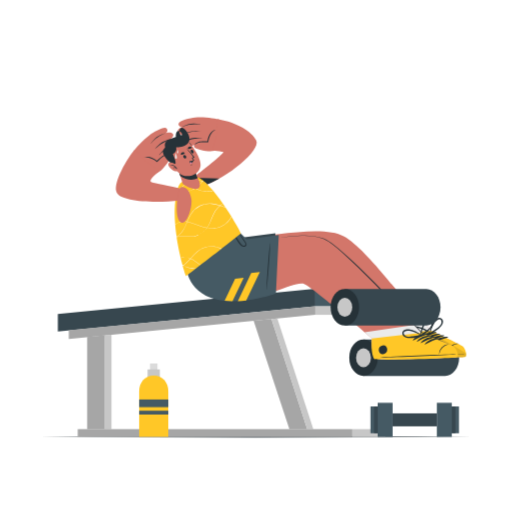
t = 0.00 s
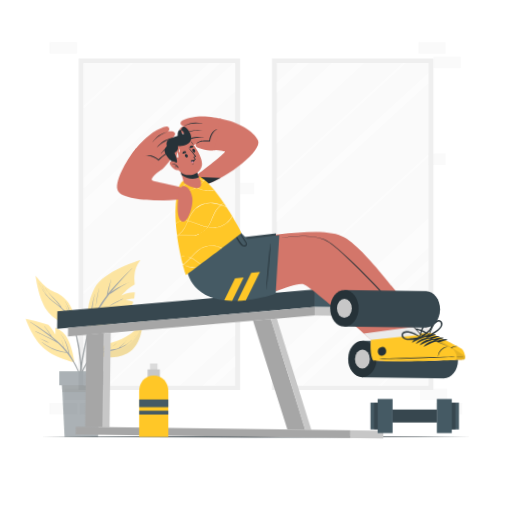
t = 0.28 s
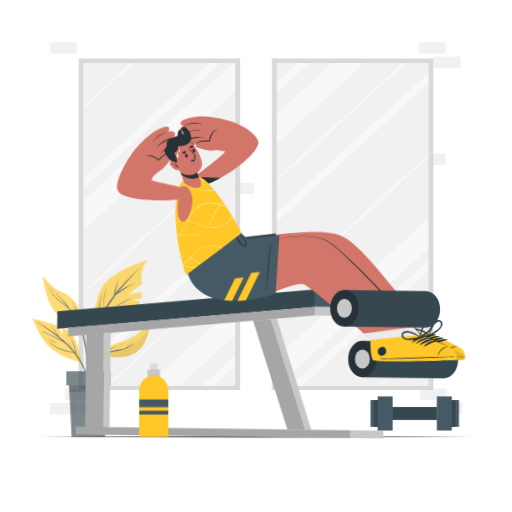
t = 0.47 s
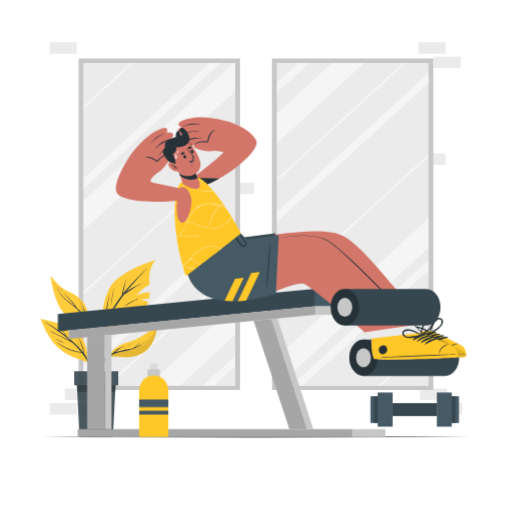
t = 0.75 s
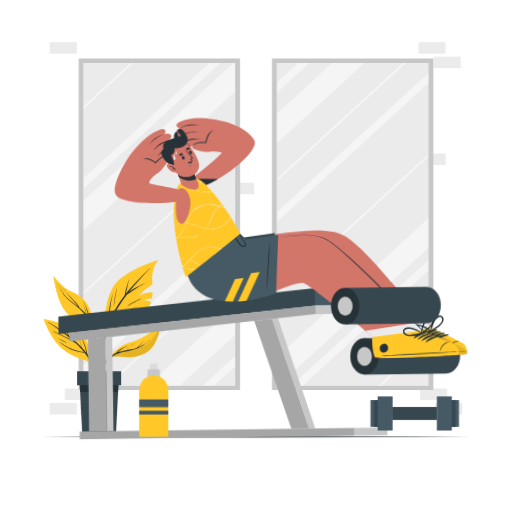
t = 1.03 s
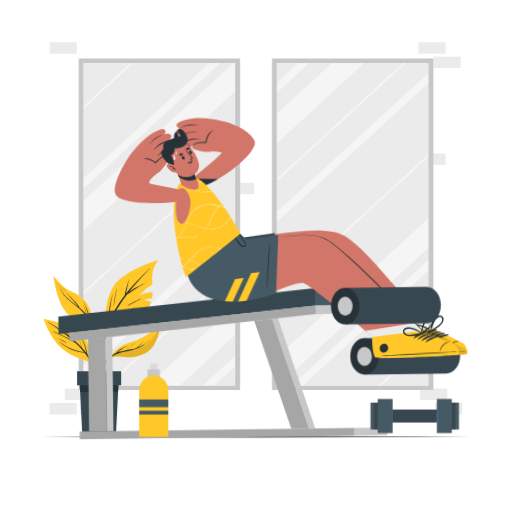
t = 1.22 s

The animated SVG that drew these frames (rendered in a browser with its animation timeline set to each time). Animation: 4 CSS @keyframes rules; one cycle of 1.50 s, repeats indefinitely.

<svg class="animated" id="freepik_stories-workout" xmlns="http://www.w3.org/2000/svg" viewBox="0 0 500 500" version="1.1" xmlns:xlink="http://www.w3.org/1999/xlink" xmlns:svgjs="http://svgjs.com/svgjs"><style>svg#freepik_stories-workout:not(.animated) .animable {opacity: 0;}svg#freepik_stories-workout.animated #freepik--background-complete--inject-127 {animation: 1s 1 forwards cubic-bezier(.36,-0.01,.5,1.38) fadeIn;animation-delay: 0s;}svg#freepik_stories-workout.animated #freepik--Plant--inject-127 {animation: 1s 1 forwards ease-out slideLeft;animation-delay: 0s;}svg#freepik_stories-workout.animated #freepik--Character--inject-127 {animation: 1.5s Infinite  linear wind;animation-delay: 0s;}svg#freepik_stories-workout.animated #freepik--Dumbell--inject-127 {animation: 1.5s Infinite  linear floating;animation-delay: 0s;}            @keyframes fadeIn {                0% {                    opacity: 0;                }                100% {                    opacity: 1;                }            }                    @keyframes slideLeft {                0% {                    opacity: 0;                    transform: translateX(-30px);                }                100% {                    opacity: 1;                    transform: translateX(0);                }            }                    @keyframes wind {                0% {                    transform: rotate( 0deg );                }                25% {                    transform: rotate( 1deg );                }                75% {                    transform: rotate( -1deg );                }            }                    @keyframes floating {                0% {                    opacity: 1;                    transform: translateY(0px);                }                50% {                    transform: translateY(-10px);                }                100% {                    opacity: 1;                    transform: translateY(0px);                }            }        </style><g id="freepik--background-complete--inject-127" class="animable" style="transform-origin: 250px 222.975px;"><rect x="410.2" y="379.46" width="26.48" height="11.19" style="fill: rgb(235, 235, 235); transform-origin: 423.44px 385.055px;" id="el4bv2w4kdlwi" class="animable"></rect><rect x="424.98" y="393.57" width="26.48" height="11.19" style="fill: rgb(235, 235, 235); transform-origin: 438.22px 399.165px;" id="elctriznwkp5d" class="animable"></rect><rect x="63.32" y="379.46" width="26.48" height="11.19" style="fill: rgb(235, 235, 235); transform-origin: 76.56px 385.055px;" id="el7j639hjlzaf" class="animable"></rect><rect x="48.54" y="393.57" width="26.48" height="11.19" style="fill: rgb(235, 235, 235); transform-origin: 61.78px 399.165px;" id="eldh4tkm6gx9" class="animable"></rect><rect x="78.09" y="393.57" width="26.48" height="11.19" style="fill: rgb(235, 235, 235); transform-origin: 91.33px 399.165px;" id="elpaavl1hmgn" class="animable"></rect><rect x="221.76" y="178.43" width="26.48" height="11.19" style="fill: rgb(235, 235, 235); transform-origin: 235px 184.025px;" id="el2lk9d1enk68" class="animable"></rect><rect x="408.67" y="149.87" width="26.48" height="11.19" style="fill: rgb(235, 235, 235); transform-origin: 421.91px 155.465px;" id="elf5xyz9hagcn" class="animable"></rect><rect x="408.67" y="41.19" width="26.48" height="11.19" style="fill: rgb(235, 235, 235); transform-origin: 421.91px 46.785px;" id="elo7ca8bl4okn" class="animable"></rect><rect x="423.44" y="55.3" width="26.48" height="11.19" style="fill: rgb(235, 235, 235); transform-origin: 436.68px 60.895px;" id="elddrrc5y5sne" class="animable"></rect><rect x="48.54" y="41.2" width="26.48" height="11.19" style="fill: rgb(235, 235, 235); transform-origin: 61.78px 46.795px;" id="el85ri5rummsy" class="animable"></rect><path d="M76.8,57.09V380.86H234.44V57.09ZM229.54,376.37H81.7V61.58H229.54Z" style="fill: rgb(199, 199, 199); transform-origin: 155.62px 218.975px;" id="elc6o3nm2ef5" class="animable"></path><rect x="81.7" y="61.58" width="147.84" height="314.79" style="fill: rgb(235, 235, 235); transform-origin: 155.62px 218.975px;" id="eldfix8151q3m" class="animable"></rect><g id="el1tg3seq36w3"><g style="opacity: 0.5; transform-origin: 155.62px 218.975px;" class="animable"><polygon points="229.54 61.58 229.54 89.26 81.7 224.73 81.7 195.7 228.06 61.58 229.54 61.58" style="fill: rgb(255, 255, 255); transform-origin: 155.62px 143.155px;" id="elxoisufh3c3l" class="animable"></polygon><polygon points="229.54 298.15 229.54 327.17 175.85 376.37 144.19 376.37 229.54 298.15" style="fill: rgb(255, 255, 255); transform-origin: 186.865px 337.26px;" id="elf8sl3l308c9" class="animable"></polygon><polygon points="229.54 149.12 229.54 151.96 81.7 287.44 81.7 284.6 229.54 149.12" style="fill: rgb(255, 255, 255); transform-origin: 155.62px 218.28px;" id="elb3fem5h1tq9" class="animable"></polygon><polygon points="229.54 260.91 229.54 263.75 106.66 376.37 103.56 376.37 229.54 260.91" style="fill: rgb(255, 255, 255); transform-origin: 166.55px 318.64px;" id="elxtkkithcbmo" class="animable"></polygon><polygon points="130.33 61.58 81.7 106.14 81.7 103.3 127.23 61.58 130.33 61.58" style="fill: rgb(255, 255, 255); transform-origin: 106.015px 83.86px;" id="elimvwarptdu" class="animable"></polygon><polygon points="215.31 61.58 81.7 184.02 81.7 173.86 204.23 61.58 215.31 61.58" style="fill: rgb(255, 255, 255); transform-origin: 148.505px 122.8px;" id="elq6qcs20vzo" class="animable"></polygon><polygon points="229.54 221.13 229.54 231.29 81.7 366.77 81.7 356.6 229.54 221.13" style="fill: rgb(255, 255, 255); transform-origin: 155.62px 293.95px;" id="elkl25d2gxcvg" class="animable"></polygon><polygon points="229.54 347.44 229.54 357.61 209.07 376.37 197.97 376.37 229.54 347.44" style="fill: rgb(255, 255, 255); transform-origin: 213.755px 361.905px;" id="elio3nrjcdlw" class="animable"></polygon></g></g><path d="M423.2,380.86V57.09H265.56V380.86ZM270.46,61.58H418.3V376.37H270.46Z" style="fill: rgb(199, 199, 199); transform-origin: 344.38px 218.975px;" id="elu9fs7prgyd" class="animable"></path><rect x="270.46" y="61.58" width="147.84" height="314.79" style="fill: rgb(235, 235, 235); transform-origin: 344.38px 218.975px;" id="elb8a9z6xgmf7" class="animable"></rect><g id="elzdrqzg4whnk"><g style="opacity: 0.5; transform-origin: 344.38px 218.975px;" class="animable"><polygon points="270.46 376.37 270.46 348.69 418.3 213.22 418.3 242.25 271.94 376.37 270.46 376.37" style="fill: rgb(255, 255, 255); transform-origin: 344.38px 294.795px;" id="elhu5wfe1fg3" class="animable"></polygon><polygon points="270.46 139.8 270.46 110.78 324.14 61.58 355.81 61.58 270.46 139.8" style="fill: rgb(255, 255, 255); transform-origin: 313.135px 100.69px;" id="elwbxbf2aoc4e" class="animable"></polygon><polygon points="270.46 288.83 270.46 285.99 418.3 150.51 418.3 153.35 270.46 288.83" style="fill: rgb(255, 255, 255); transform-origin: 344.38px 219.67px;" id="el8hfidyhy3fg" class="animable"></polygon><polygon points="270.46 177.04 270.46 174.2 393.34 61.58 396.44 61.58 270.46 177.04" style="fill: rgb(255, 255, 255); transform-origin: 333.45px 119.31px;" id="el0sppqst2g3oq" class="animable"></polygon><polygon points="369.67 376.37 418.3 331.81 418.3 334.65 372.77 376.37 369.67 376.37" style="fill: rgb(255, 255, 255); transform-origin: 393.985px 354.09px;" id="elpqhssm8cpfp" class="animable"></polygon><polygon points="284.69 376.37 418.3 253.93 418.3 264.09 295.77 376.37 284.69 376.37" style="fill: rgb(255, 255, 255); transform-origin: 351.495px 315.15px;" id="eld6sw0p0t95v" class="animable"></polygon><polygon points="270.46 216.82 270.46 206.66 418.3 71.18 418.3 81.35 270.46 216.82" style="fill: rgb(255, 255, 255); transform-origin: 344.38px 144px;" id="elpxyfusvrvy" class="animable"></polygon><polygon points="270.46 90.51 270.46 80.34 290.93 61.58 302.03 61.58 270.46 90.51" style="fill: rgb(255, 255, 255); transform-origin: 286.245px 76.045px;" id="elxeh63mzy0g" class="animable"></polygon></g></g></g><g id="freepik--Plant--inject-127" class="animable animator-active" style="transform-origin: 99.7352px 340.335px;"><path d="M90.07,353.9s-19.81-4.49-30.67-14.5-16.93-27.93-16.93-27.93a170.46,170.46,0,0,1,22.22,5.84c1.78,1.89,5.15,5.8,6.73,9.5a45.94,45.94,0,0,0,0-6.79,30.52,30.52,0,0,1,7.06,4.28C87.53,332.18,90.07,353.9,90.07,353.9Z" style="fill: rgb(255, 199, 39); transform-origin: 66.27px 332.685px;" id="elk5iiobxuibd" class="animable"></path><path d="M54.85,320.18c-2.71-1.87-5.46-3.67-8.15-5.56a.16.16,0,0,1,.17-.26c5.1,3.05,10.14,6.31,15,9.72,1.7,1.19,3.36,2.43,5,3.69l-.35-.58c-.59-1-1.22-2-1.84-2.95a41.91,41.91,0,0,0-4.21-5.61c-.06-.07,0-.16.1-.1,1.54,1.78,3.08,3.54,4.49,5.43.67.9,1.29,1.83,1.88,2.78.31.49.61,1,.89,1.49l.3.51c2.56,2,5.06,4.11,7.44,6.33,1.47,1.37,2.88,2.79,4.25,4.25-.76-2.39-1.43-4.82-2.32-7.18,0-.08.1-.11.13,0,.86,2.47,1.81,5,2.47,7.51q2.28,2.46,4.34,5.1c0-.1,0-.21-.07-.32-.22-.93-.46-1.86-.71-2.79-.48-1.79-1-3.57-1.61-5.33a31,31,0,0,0-5.32-10c-.06-.07,0-.16.09-.1A38.74,38.74,0,0,1,84.43,342c.21.84.41,1.69.61,2.54.1.45.22.91.29,1.37.6.81,1.19,1.63,1.75,2.46a86.61,86.61,0,0,1,8.39,16.44,193.25,193.25,0,0,1,6.35,19.8.11.11,0,0,1-.21.05c-3.87-11.59-7.83-23.35-14.46-33.72-1.4-2.19-2.92-4.29-4.53-6.33A37.16,37.16,0,0,1,73,342.67,42.2,42.2,0,0,1,63.33,338a61.73,61.73,0,0,1-4.95-3.74c-.07-.06,0-.17.08-.1a39.46,39.46,0,0,0,9.09,5.49,49.55,49.55,0,0,0,10,3.36c1.47.31,2.95.55,4.43.75a83.15,83.15,0,0,0-5.84-6.47c-.67-.67-1.36-1.31-2-1.95a46.22,46.22,0,0,0-7.32-4.2c-3.25-1.57-6.45-3.23-9.66-4.87-1.81-.92-3.61-1.86-5.44-2.75-.08,0,0-.16.07-.12,3.26,1.57,6.56,3,9.85,4.55,3.1,1.42,6.23,2.84,9.19,4.51l.38.22c-2.68-2.34-5.46-4.56-8.31-6.71Q58.91,323,54.85,320.18Z" style="fill: rgb(38, 50, 56); transform-origin: 74.2386px 349.538px;" id="elob8hx2bglt" class="animable"></path><path d="M56,330.4c1.61.7,3.25,1.33,4.85,2.08s3.19,1.66,4.75,2.58c.07,0,0,.14-.06.11-1.58-.76-3.18-1.47-4.75-2.26s-3.18-1.66-4.83-2.38C55.85,330.49,55.89,330.36,56,330.4Z" style="fill: rgb(38, 50, 56); transform-origin: 60.762px 332.783px;" id="ellx4un7hmyl" class="animable"></path><path d="M154.44,254.05a28.32,28.32,0,0,0-5.92,16.45c-.07,1.78.21,4.26.42,7.17-7.39,3.94-12.93,11.05-12.93,11.05,4.2-2.52,10-3.54,13.07-3.13a40.16,40.16,0,0,1-.76,5.92c-1.37-.08-4,.11-8.4,1.66a18.89,18.89,0,0,1,7.57,1.51c-3.53,11.24-14,22.78-43,27.68a60.82,60.82,0,0,1,5.14-40.79C118.29,264.48,154.44,254.05,154.44,254.05Z" style="fill: rgb(255, 199, 39); transform-origin: 128.736px 288.205px;" id="el6722vctz8hk" class="animable"></path><path d="M94.44,370.45q.75-7.21,1.87-14.36a287.88,287.88,0,0,1,5.85-28.38,112.09,112.09,0,0,1,4.19-12.93,20.12,20.12,0,0,1-.11-2.32c0-.93,0-1.86,0-2.79,0-1.86.1-3.71.26-5.56a66.6,66.6,0,0,1,1.78-10.87c.53-2.06,1.15-4.1,1.75-6.14a.07.07,0,1,1,.13,0A81.3,81.3,0,0,0,108,298a101.53,101.53,0,0,0-1,10.88c0,1-.06,2-.06,3,0,.42,0,.85,0,1.28A91.18,91.18,0,0,1,111.9,303a121.92,121.92,0,0,1,9.93-14.85,5.93,5.93,0,0,1,.23-1.62l.42-1.94c.3-1.33.63-2.64,1-3.95.72-2.63,1.68-5.17,2.5-7.76,0-.08.15-.05.13,0-.77,2.57-1.28,5.22-1.87,7.84-.29,1.29-.57,2.59-.85,3.88-.15.65-.28,1.29-.42,1.94a.77.77,0,0,0,0,.15c1.17-1.48,2.36-2.94,3.59-4.37,5.53-6.5,11.6-12.48,17.71-18.43.75-.73,1.52-1.44,2.28-2.16.07-.06.16,0,.1.09-5.84,6.09-11.59,12.25-17,18.7q-1.94,2.31-3.81,4.66c.65-.45,1.32-.88,2-1.31,1.69-1.11,3.4-2.18,5.16-3.17s3.53-1.95,5.34-2.84,3.84-1.67,5.64-2.72c.07,0,.14.09.06.12a43.33,43.33,0,0,0-5.29,2.93c-1.76,1.05-3.52,2.1-5.26,3.2s-3.41,2.15-5.11,3.25c-1.41.91-2.79,1.92-4.26,2.76A137.06,137.06,0,0,0,114.74,301a98.94,98.94,0,0,0-4.81,9.1c.35-.15.7-.29,1-.45l2.66-1.17c1.7-.76,3.42-1.5,5.13-2.24,3.25-1.42,6.55-2.72,9.74-4.27a43.9,43.9,0,0,0,5.2-2.89c.08-.05.14.07.07.12-5.94,4.1-12.61,7-19.19,9.89l-2.85,1.27c-.78.34-1.57.73-2.38,1a101.7,101.7,0,0,0-4.9,13.44,274.52,274.52,0,0,0-6.31,28.05c-1.66,9.47-2.78,19-3.65,28.57-.11,1.2-.22,2.39-.35,3.58a.38.38,0,0,1-.76,0C93.43,380.14,93.93,375.27,94.44,370.45Z" style="fill: rgb(38, 50, 56); transform-origin: 120.005px 323.543px;" id="ela4b43vy76lc" class="animable"></path><path d="M112.08,290.38c.53-2.94,1.31-5.83,2.11-8.71,0-.09.15-.05.13,0-.74,2.83-1.26,5.72-1.8,8.59s-1,5.88-1.43,8.83a0,0,0,1,1-.08,0A75.83,75.83,0,0,1,112.08,290.38Z" style="fill: rgb(38, 50, 56); transform-origin: 112.666px 290.353px;" id="el8pybs5fg3f3" class="animable"></path><path d="M124.57,298.38a51.92,51.92,0,0,1,6.3-3.55c1.06-.55,2.13-1.07,3.2-1.59s2.25-1,3.35-1.53c.07,0,.14.08.06.12-1.06.53-2.06,1.18-3.11,1.75s-2.14,1.18-3.22,1.76c-2.11,1.13-4.2,2.4-6.42,3.32A.16.16,0,0,1,124.57,298.38Z" style="fill: rgb(38, 50, 56); transform-origin: 131.002px 295.196px;" id="el3hi4j0a7yfe" class="animable"></path><g id="el3ddq2bzqa5q"><path d="M89.71,319.58S71.38,315.2,63,302.9c-8-11.75-10.64-31.77-10.84-33.53.33,1.61,4.11,19.11,16.59,27.26C78.27,302.88,87.5,308,89.71,319.58Z" style="fill: rgb(38, 50, 56); opacity: 0.1; transform-origin: 70.935px 294.475px;" class="animable"></path></g><path d="M72.79,287.9A23.38,23.38,0,0,1,79.55,299a0,0,0,1,1-.06,0A27.3,27.3,0,0,0,72.7,288C72.64,287.94,72.73,287.84,72.79,287.9Z" style="fill: rgb(38, 50, 56); transform-origin: 76.1151px 293.441px;" id="elz2mzfdb5xme" class="animable"></path><path d="M89.71,319.58S71.38,315.2,63,302.9c-8-11.75-10.64-31.77-10.84-33.53a.59.59,0,0,1,0-.13s8.79,12.5,18,15.69S92.36,299.15,89.71,319.58Z" style="fill: rgb(255, 199, 39); transform-origin: 71.108px 294.41px;" id="elu3nu2aseidc" class="animable"></path><path d="M55.34,276.14A75.71,75.71,0,0,0,61,285.83a38.78,38.78,0,0,0,7.54,7.76c2.49,2,5.13,3.77,7.65,5.71l-.06-.09c-.47-.7-1-1.38-1.5-2-1-1.34-2.2-2.61-3.35-3.86-2.28-2.47-4.6-4.9-6.65-7.57A28.59,28.59,0,0,1,61.7,281c0-.08.09-.12.13,0,3,6.19,8.91,10.16,13.15,15.39a27.6,27.6,0,0,1,1.7,2.32,10.25,10.25,0,0,1,1,1.86A38.25,38.25,0,0,1,84,306.85a26.13,26.13,0,0,0-.74-3.56,17.75,17.75,0,0,0-1.94-4.65c0-.07.07-.15.11-.07a21.93,21.93,0,0,1,2.14,4.61,16.84,16.84,0,0,1,.67,4h0A37.14,37.14,0,0,1,86.71,311c-.07-.4-.15-.79-.23-1.18-.36-1.83-.76-3.65-1.24-5.45a32.63,32.63,0,0,0-4.41-10.33c0-.07.07-.15.12-.07a39.11,39.11,0,0,1,4.88,10.1c.59,1.8,1.06,3.63,1.47,5.48.2.9.38,1.8.55,2.71.09.47.19,1,.27,1.43a66.5,66.5,0,0,1,4.23,12.43,183.72,183.72,0,0,1,3.91,23.19,190.85,190.85,0,0,1,1.26,24.61c0,1-.08,2.06-.13,3.09,0,.27-.41.31-.43,0-.18-4.07-.28-8.14-.52-12.21s-.6-8.13-1-12.18A218.16,218.16,0,0,0,91.59,329c-1.49-6.71-3.42-13.45-7.08-19.33a36.12,36.12,0,0,0-6.62-7.86c-2.57-2.31-5.38-4.33-8.09-6.47a44.39,44.39,0,0,1-7.42-7.14,57.41,57.41,0,0,1-5.83-9.46l-1.32-2.49C55.19,276.14,55.31,276.06,55.34,276.14Z" style="fill: rgb(38, 50, 56); transform-origin: 76.3796px 326.668px;" id="el6l1ioxo8rfh" class="animable"></path><path d="M58.51,278.83A63,63,0,0,0,62.59,286s0,.11-.08.06a50,50,0,0,1-4.13-7.16C58.34,278.79,58.47,278.75,58.51,278.83Z" style="fill: rgb(38, 50, 56); transform-origin: 60.4812px 282.43px;" id="elw1guh7gkgw" class="animable"></path><path d="M157,311.47s.29,26.06-15.29,33.58-23.93,1.25-34.52,3.77h0c.41-.62,8-11.48,20-14.47C139.55,331.26,153.25,322.33,157,311.47Z" style="fill: rgb(255, 199, 39); transform-origin: 132.095px 330.186px;" id="elt2i8b74t97d" class="animable"></path><g id="elniuxl3n6z7r"><path d="M157,311.47s.29,26.06-15.29,33.58-23.93,1.25-34.52,3.77h0a59.19,59.19,0,0,1,17.71-5.23C134.74,342.4,153.51,336,157,311.47Z" style="opacity: 0.1; transform-origin: 132.095px 330.186px;" class="animable"></path></g><path d="M106.16,349.29a26.06,26.06,0,0,1,6.2-4.2c.33-.16.68-.29,1-.43a7.45,7.45,0,0,1,.52-.6,19.21,19.21,0,0,1,1.47-1.39,22.49,22.49,0,0,1,3.13-2.27c2.58-1.51,5.41-2.57,8-4a.07.07,0,1,1,.07.11c-1.31.68-2.57,1.43-3.84,2.17s-2.5,1.41-3.7,2.18a26.89,26.89,0,0,0-3.08,2.31c-.28.24-.54.5-.8.77a41.59,41.59,0,0,1,5.26-1.4c2.85-.58,5.74-1,8.58-1.59a39.52,39.52,0,0,0,4.14-1.12c1.29-1,2.58-2.07,3.81-3.2a31.6,31.6,0,0,0,4-4.47c.05-.07.17,0,.12.07a47,47,0,0,1-6.39,7.05c.67-.25,1.34-.53,2-.82A32.16,32.16,0,0,0,150,327.43c.05-.07.16,0,.11.07a36.28,36.28,0,0,1-10.74,10.31A31.63,31.63,0,0,1,132.6,341a62.59,62.59,0,0,1-8.43,2,59.41,59.41,0,0,0-8.26,2,25.1,25.1,0,0,0-6.93,3.64,32.43,32.43,0,0,0-9.33,11.58c-3,5.92-4.36,12.53-5.14,19.05,0,.28-.47.28-.45,0C94.79,368.29,97.72,356.89,106.16,349.29Z" style="fill: rgb(38, 50, 56); transform-origin: 122.091px 353.44px;" id="el389quso9lzg" class="animable"></path><path d="M124.24,340.79a9,9,0,0,1,3.21-2.9,11.85,11.85,0,0,0,3.81-3.15c.05-.07.16,0,.11.07a13,13,0,0,1-3.36,3,11.82,11.82,0,0,0-3.67,3C124.3,340.91,124.2,340.85,124.24,340.79Z" style="fill: rgb(38, 50, 56); transform-origin: 127.807px 337.787px;" id="ell2uv9sd8jw8" class="animable"></path><polygon points="115.98 368.52 115.27 382.85 113.1 426.62 80.41 426.62 78.24 382.85 77.53 368.52 115.98 368.52" style="fill: rgb(55, 71, 79); transform-origin: 96.755px 397.57px;" id="el6uy4iemrihd" class="animable"></polygon><polygon points="115.98 368.52 115.27 382.85 78.24 382.85 77.53 368.52 115.98 368.52" style="fill: rgb(38, 50, 56); transform-origin: 96.755px 375.685px;" id="elk4u257l4xe" class="animable"></polygon><rect x="75.24" y="362.54" width="43.03" height="13.67" style="fill: rgb(55, 71, 79); transform-origin: 96.755px 369.375px;" id="eliik2kmt94z" class="animable"></rect></g><g id="freepik--Floor--inject-127" class="animable" style="transform-origin: 250px 426.62px;"><polygon points="39.97 426.62 92.48 426.38 144.99 426.29 250 426.12 355.01 426.29 407.52 426.38 460.03 426.62 407.52 426.87 355.01 426.95 250 427.12 144.99 426.95 92.48 426.86 39.97 426.62" style="fill: rgb(38, 50, 56); transform-origin: 250px 426.62px;" id="elt62dnx6wlbq" class="animable"></polygon></g><g id="freepik--Character--inject-127" class="animable" style="transform-origin: 255.894px 270.576px;"><polygon points="307.89 299.13 56.47 323.63 56.47 306.52 307.89 282.03 307.89 299.13" style="fill: rgb(55, 71, 79); transform-origin: 182.18px 302.83px;" id="elizc4lzrjhoi" class="animable"></polygon><polygon points="307.89 307.44 67.17 330.92 67.17 322.61 307.89 299.13 307.89 307.44" style="fill: rgb(166, 166, 166); transform-origin: 187.53px 315.025px;" id="el06e8el4lryoj" class="animable"></polygon><rect x="307.89" y="282.03" width="45.09" height="17.1" style="fill: rgb(69, 90, 100); transform-origin: 330.435px 290.58px;" id="eliziubqof6ze" class="animable"></rect><rect x="307.89" y="299.13" width="41.94" height="8.31" style="fill: rgb(199, 199, 199); transform-origin: 328.86px 303.285px;" id="elrd10hwn79t9" class="animable"></rect><path d="M448.38,349.32c0,9.77-6.13,17.71-13.74,17.8H355v-35.6h79.68C442.25,331.61,448.38,339.55,448.38,349.32Z" style="fill: rgb(55, 71, 79); transform-origin: 401.69px 349.32px;" id="el2czowftdrav" class="animable"></path><ellipse cx="354.95" cy="349.32" rx="13.88" ry="17.8" style="fill: rgb(38, 50, 56); transform-origin: 354.95px 349.32px;" id="elk4f9dthbhlf" class="animable"></ellipse><ellipse cx="354.95" cy="349.32" rx="7.27" ry="9.32" style="fill: rgb(199, 199, 199); transform-origin: 354.95px 349.32px;" id="el4x22raec8uk" class="animable"></ellipse><polygon points="300.04 419.08 282.62 419.08 247.67 313.33 265.09 311.63 300.04 419.08" style="fill: rgb(166, 166, 166); transform-origin: 273.855px 365.355px;" id="elcm91drtxjy" class="animable"></polygon><polygon points="306.01 419.08 300.04 419.08 265.09 311.63 270.85 311.09 306.01 419.08" style="fill: rgb(199, 199, 199); transform-origin: 285.55px 365.085px;" id="el50b2fh6acq" class="animable"></polygon><polygon points="102.5 419.08 85.08 419.08 85.08 329.18 102.5 327.48 102.5 419.08" style="fill: rgb(166, 166, 166); transform-origin: 93.79px 373.28px;" id="elyw152ubc7v8" class="animable"></polygon><polygon points="108.88 326.86 102.5 327.48 102.5 419.08 108.88 419.08 108.88 326.86" style="fill: rgb(199, 199, 199); transform-origin: 105.69px 372.97px;" id="elnx4uu0zz7t" class="animable"></polygon><rect x="75.9" y="419.08" width="268.1" height="7.54" style="fill: rgb(166, 166, 166); transform-origin: 209.95px 422.85px;" id="elrn1m7b450u" class="animable"></rect><rect x="344" y="419.08" width="32.35" height="7.54" style="fill: rgb(199, 199, 199); transform-origin: 360.175px 422.85px;" id="eles1hpey3cn5" class="animable"></rect><path d="M453.54,348.46c-2.52.88-78.55-.71-79.61-2.61-1.24-2.22-2.31-9.13-1.82-19.77,0-.4-31.81-32.62-31.81-32.62l41.89-16.18L421.13,323S448,335.92,450.9,338.12,456.06,347.58,453.54,348.46Z" style="fill: rgb(211, 118, 106); transform-origin: 397.465px 312.995px;" id="el4tnor44z8nu" class="animable"></path><path d="M453.54,348.47c-2.52.87-78.55-.72-79.61-2.62-1.23-2.22-2.31-9.13-1.82-19.77,0-.16-7.5-7.88-7.5-7.88L414.4,315l6.73,8S448,335.92,450.9,338.13,456.06,347.58,453.54,348.47Z" style="fill: rgb(235, 235, 235); transform-origin: 409.62px 331.857px;" id="el7oqglyf1irj" class="animable"></path><path d="M454.17,348.71c-2.56.82-77.6-.5-80.37-2.31-1.05-.67-3.41-7.07-1.69-20.32l49-3.08s27.83,12.91,30.65,15.21S456.74,347.89,454.17,348.71Z" style="fill: rgb(255, 199, 39); transform-origin: 413.409px 335.979px;" id="elhsjkl0tpl7" class="animable"></path><path d="M453.17,345.77c-12.26-.47-61.74-1.2-73.89-.74-.1,0-.1.08,0,.08,12.14.73,61.62,1.07,73.88.87C453.42,346,453.42,345.78,453.17,345.77Z" style="fill: rgb(38, 50, 56); transform-origin: 416.281px 345.46px;" id="el30wjnt3e34a" class="animable"></path><path d="M447.11,335.52a9.85,9.85,0,0,0-7.38,2.89,9.58,9.58,0,0,0-2.83,6.51c0,.07.14.08.15,0a11.39,11.39,0,0,1,10.06-9.25C447.2,335.67,447.21,335.52,447.11,335.52Z" style="fill: rgb(38, 50, 56); transform-origin: 442.041px 340.244px;" id="elqqa2k3al60j" class="animable"></path><path d="M425.86,324.29c-4.9-.14-10.61,1.52-13.72,5.49-.12.15.1.32.25.25a68.24,68.24,0,0,1,13.55-5.14A.31.31,0,0,0,425.86,324.29Z" style="fill: rgb(38, 50, 56); transform-origin: 419.124px 327.164px;" id="eleupbjjaitu6" class="animable"></path><path d="M429.63,325.82c-4.9-.14-10.62,1.52-13.72,5.49-.12.15.1.32.25.25a67.77,67.77,0,0,1,13.55-5.14A.31.31,0,0,0,429.63,325.82Z" style="fill: rgb(38, 50, 56); transform-origin: 422.894px 328.694px;" id="elnr522z4gxaa" class="animable"></path><path d="M433.4,327.35c-4.91-.14-10.62,1.51-13.72,5.49-.12.15.1.32.24.25A67.49,67.49,0,0,1,433.48,328,.31.31,0,0,0,433.4,327.35Z" style="fill: rgb(38, 50, 56); transform-origin: 426.706px 330.224px;" id="elue6c0a5046" class="animable"></path><path d="M437.17,328.88c-4.91-.14-10.62,1.51-13.73,5.49-.12.15.1.32.25.24a68.21,68.21,0,0,1,13.55-5.13A.3.3,0,0,0,437.17,328.88Z" style="fill: rgb(38, 50, 56); transform-origin: 430.455px 331.751px;" id="elfsktb27wbno" class="animable"></path><path d="M382.57,333.43c-5.51-.06-5.61,8.5-.1,8.56S388.08,333.49,382.57,333.43Z" style="fill: rgb(38, 50, 56); transform-origin: 382.52px 337.71px;" id="elsf3zdxa4fjs" class="animable"></path><path d="M431.35,311.27c-2.46-2.1-5.61-.13-7.18,2a25.91,25.91,0,0,0-4.63,12.49.13.13,0,0,0,.15.14.61.61,0,0,0,.88.41c3.53-2.37,7.59-4.46,10.29-7.85C432.43,316.48,433.67,313.25,431.35,311.27Zm-6.17,10.34c-1.7,1.21-3.46,2.33-5.12,3.6a75.14,75.14,0,0,1,2.87-7.24,27.7,27.7,0,0,1,1.83-3.28c1.09-1.61,6-5.64,6.38-.3C431.37,317.34,427.22,320.18,425.18,321.61Z" style="fill: rgb(38, 50, 56); transform-origin: 426.086px 318.377px;" id="el0o0xo2iiuqim" class="animable"></path><path d="M407.33,327.4c4.26.71,8.68-.44,12.89-1a.6.6,0,0,0,.38-.89.14.14,0,0,0,0-.21,25.77,25.77,0,0,0-11.79-6.2c-2.58-.53-6.24.11-6.67,3.31C401.76,325.4,404.84,327,407.33,327.4Zm-2.93-2.83c-3.26-4.26,3.06-4.51,4.94-4a28.29,28.29,0,0,1,3.57,1.21c2.42,1,4.66,2.27,7,3.47-2.08.17-4.13.51-6.21.75C411.18,326.25,406.2,326.91,404.4,324.57Z" style="fill: rgb(38, 50, 56); transform-origin: 411.396px 323.279px;" id="elgmanhqswkr5" class="animable"></path><g id="elm50ng9a4hyh"><path d="M454.17,348.71c-2.56.82-77.6-.5-80.37-2.31-1.05-.67-3.41-7.07-1.69-20.32l46.82-2.94,36.24,21.7C455.51,346.74,455.29,348.35,454.17,348.71Z" style="opacity: 0.1; transform-origin: 413.409px 336.049px;" class="animable"></path></g><path d="M403.89,305.24l-42.11,9.94s-34.71-34.5-43.81-45.82c-.29-.37-61.74,16.79-94,10.38-24.72-4.91-36.9-19.85-37.32-44.91l44.75-1.61c38.15-2.95,84.06-13.59,104.72-2.27C358.56,243.25,403.89,305.24,403.89,305.24Z" style="fill: rgb(211, 118, 106); transform-origin: 295.27px 270.516px;" id="elh5p5tkqpgm" class="animable"></path><path d="M269,227.68s-4.32,49.21-4.44,53.82c0,0-44.81,3.95-65.41-10.45-12.33-8.63-15.41-30.18-10-43.75L233,225.86l3.78,6.12Z" style="fill: rgb(55, 71, 79); transform-origin: 227.794px 253.928px;" id="el334u1cuo6zj" class="animable"></path><path d="M260.21,231.93c-1,8.35-.84,5.94-1.77,14.3-.46,4.09-2.79,24.65-2.58,28.54a.08.08,0,0,0,.16,0c1-3.76,2.88-24.36,3.26-28.46.78-8.38.47-6,1.16-14.36C260.45,231.8,260.22,231.78,260.21,231.93Z" style="fill: rgb(38, 50, 56); transform-origin: 258.144px 253.338px;" id="elt5n37s2jbh" class="animable"></path><path d="M187.33,227.36s-11.19,26.85-1.69,44c6.85,12.38,15.31,16.72,27.52,19.7,33.75,8.24,71.31-16.36,82.75-14.17,5.87,1.13,50.82,39.77,50.82,39.77L391.43,305c-13.12-12.77-58.12-67.91-80.26-74-18.12-5-67.56,7.05-68.45,6.2-1.46-1.39-9.77-11.38-9.77-11.38Z" style="fill: rgb(211, 118, 106); transform-origin: 286.623px 271.24px;" id="elnpzhs8vvfsr" class="animable"></path><path d="M272.26,229.55s-2.59,52.5-2.71,57.12c0,0-51,18.77-75.94-3-15.82-13.81-13.72-35.14-6.28-56.34l45.62-1.5,8,7.8Z" style="fill: rgb(69, 90, 100); transform-origin: 226.968px 260.01px;" id="el34vjolk5v4r" class="animable"></path><path d="M263.65,237.85c-.82,5.8-1.2,11.67-1.68,17.49s-.91,11.6-1.26,17.4c-.2,3.3-.39,6.59-.48,9.88a.07.07,0,0,0,.13,0c.74-5.82,1.21-11.66,1.69-17.5s.91-11.6,1.29-17.4c.21-3.29.44-6.59.48-9.88C263.82,237.74,263.67,237.74,263.65,237.85Z" style="fill: rgb(38, 50, 56); transform-origin: 262.025px 260.215px;" id="elkohegv23h1q" class="animable"></path><path d="M240.19,237c-.69-1.12-1.46-2.2-2.19-3.29-1.72-2.59-3.45-5.2-5.27-7.72-.18-.23-.6,0-.44.29,1.19,2,2.48,3.93,3.74,5.89q1,1.5,1.95,3a17.16,17.16,0,0,1,1.8,2.91c.43,1.08-.38,1.87-1.45,1.86a3.64,3.64,0,0,1-2.43-1.22,33.64,33.64,0,0,1-3.79-5.09c-.73-1-1.46-2.08-2.21-3.1s-1.65-2.14-2.44-3.23a.08.08,0,0,0-.13.08c.67,1.17,1.27,2.38,1.94,3.55s1.34,2.34,2,3.49,1.34,2.17,2.05,3.23a10,10,0,0,0,2.18,2.44c1.41,1.06,4,1.55,5-.31A2.78,2.78,0,0,0,240.19,237Z" style="fill: rgb(38, 50, 56); transform-origin: 234.032px 233.464px;" id="elz4kejtfgiu" class="animable"></path><path d="M253.77,265.49,240.43,293.4c-2.67.32-5.42.56-8.21.7l13.11-27.43Z" style="fill: rgb(255, 199, 39); transform-origin: 242.995px 279.795px;" id="elftmso3s3h2g" class="animable"></path><path d="M238,271.13l-11,23.06c-2.55,0-5.12-.15-7.66-.42l10.25-21.45Z" style="fill: rgb(255, 199, 39); transform-origin: 228.67px 282.66px;" id="elfxp2dr1ybdj" class="animable"></path><path d="M445.51,348.71c-2.48,1-78.49,3.25-79.65,1.4-1.34-2.15-2.76-9-2.8-19.66,0-.39-31.77-26.8-31.77-26.8l35.12-23,45.44,44.25s27.53,11.54,30.5,13.6S448,347.71,445.51,348.71Z" style="fill: rgb(211, 118, 106); transform-origin: 388.891px 315.734px;" id="el12p667wqjnc" class="animable"></path><path d="M445.5,348.71c-2.47,1-78.48,3.25-79.63,1.4-1.35-2.15-2.77-9-2.82-19.66,0-.13-7.07-6.08-7.07-6.08l48.22-6.91,7.65,7.46s27.53,11.54,30.5,13.6S448,347.71,445.5,348.71Z" style="fill: rgb(235, 235, 235); transform-origin: 401.235px 334.139px;" id="elnxdgv8by9yn" class="animable"></path><path d="M446.15,348.93c-2.52.95-77.53,3.4-80.38,1.74-1.09-.62-3.77-6.89-2.71-20.22l48.79-5.53s28.45,11.49,31.38,13.64S448.67,348,446.15,348.93Z" style="fill: rgb(255, 199, 39); transform-origin: 405.001px 338.076px;" id="elyg90s25ckfa" class="animable"></path><path d="M445,346c-12.27.15-61.72,1.91-73.83,3-.1,0-.1.07,0,.07,12.16.12,61.6-2,73.84-2.86C445.26,346.23,445.26,346,445,346Z" style="fill: rgb(38, 50, 56); transform-origin: 408.146px 347.537px;" id="elobt1dp8nfw" class="animable"></path><path d="M438.43,336.11a9.81,9.81,0,0,0-7.22,3.26,9.54,9.54,0,0,0-2.5,6.64c0,.07.14.07.15,0a11.37,11.37,0,0,1,9.58-9.74A.08.08,0,0,0,438.43,336.11Z" style="fill: rgb(38, 50, 56); transform-origin: 433.611px 341.086px;" id="elgfxlhb12pi" class="animable"></path><path d="M416.65,326c-4.91.11-10.53,2.05-13.43,6.17-.11.16.11.32.26.24a68,68,0,0,1,13.28-5.81A.31.31,0,0,0,416.65,326Z" style="fill: rgb(38, 50, 56); transform-origin: 410.075px 329.216px;" id="el96ck77fi55l" class="animable"></path><path d="M420.49,327.3c-4.91.11-10.53,2.05-13.43,6.17-.11.16.12.32.26.24a67.54,67.54,0,0,1,13.27-5.81A.31.31,0,0,0,420.49,327.3Z" style="fill: rgb(38, 50, 56); transform-origin: 413.911px 330.516px;" id="elc5iae90lwkh" class="animable"></path><path d="M424.33,328.64c-4.91.11-10.53,2.05-13.43,6.17-.11.16.12.32.26.24a67.37,67.37,0,0,1,13.28-5.81A.31.31,0,0,0,424.33,328.64Z" style="fill: rgb(38, 50, 56); transform-origin: 417.756px 331.856px;" id="elmve2ik7xg8s" class="animable"></path><path d="M428.17,330c-4.91.11-10.53,2-13.43,6.18-.11.16.12.31.26.23a68.56,68.56,0,0,1,13.28-5.81A.31.31,0,0,0,428.17,330Z" style="fill: rgb(38, 50, 56); transform-origin: 421.596px 333.216px;" id="el0z3gafmp20z" class="animable"></path><path d="M373.87,337.27c-5.51.22-5.18,8.77.33,8.55S379.38,337.06,373.87,337.27Z" style="fill: rgb(38, 50, 56); transform-origin: 374.035px 341.545px;" id="elifs2waa9i2" class="animable"></path><path d="M421.47,312.68c-2.56-2-5.61.16-7.07,2.35a25.78,25.78,0,0,0-4,12.71.13.13,0,0,0,.16.13.6.6,0,0,0,.89.37c3.41-2.55,7.36-4.85,9.88-8.36C422.81,317.83,423.89,314.54,421.47,312.68Zm-5.64,10.64c-1.64,1.3-3.34,2.5-4.93,3.85a77,77,0,0,1,2.5-7.37,26.39,26.39,0,0,1,1.67-3.37c1-1.66,5.67-5.94,6.35-.62C421.8,318.74,417.79,321.78,415.83,323.32Z" style="fill: rgb(38, 50, 56); transform-origin: 416.648px 320.106px;" id="elcyyjxsfeur" class="animable"></path><path d="M398.29,330c4.29.5,8.65-.88,12.83-1.68a.6.6,0,0,0,.33-.91.13.13,0,0,0,0-.21,25.81,25.81,0,0,0-12.09-5.59c-2.6-.41-6.22.42-6.49,3.64C392.63,328.29,395.78,329.71,398.29,330Zm-3.06-2.68c-3.48-4.09,2.83-4.66,4.73-4.28a28.68,28.68,0,0,1,3.62,1,76.54,76.54,0,0,1,7.13,3.12c-2.07.26-4.11.71-6.17,1.06C402.09,328.66,397.14,329.57,395.23,327.32Z" style="fill: rgb(38, 50, 56); transform-origin: 402.204px 325.81px;" id="eleiy3jtvk0uq" class="animable"></path><path d="M272.26,232.32a217.43,217.43,0,0,1,22.06-2.24,79,79,0,0,1,11.09.26,38.29,38.29,0,0,1,10.79,2.58,34.21,34.21,0,0,1,4.95,2.58c1.57,1,3.06,2.11,4.52,3.25,2.92,2.27,5.75,4.65,8.54,7.08,5.58,4.86,11,9.89,16.32,15q15.95,15.42,31.22,31.5,7.67,8,15.23,16.11l7.54,8.13,3.76,4.07,1.88,2,.94,1,.48.5.24.25.11.11.06.06,0,0c-.14.12.34-.26-.46.19l.42-.22c9.31,4,18.56,8.09,27.84,12.14-9.36-3.85-18.74-7.66-28.08-11.57l.42-.22c-.83.45-.37,0-.53.15l0,0-.07-.06-.13-.13-.25-.25-.48-.5-1-1-1.91-2-3.8-4-7.62-8.05Q388.76,301,381.07,293c-10.27-10.62-20.55-21.23-31.15-31.52-5.31-5.13-10.64-10.24-16.15-15.16-2.76-2.45-5.55-4.86-8.43-7.16a39.92,39.92,0,0,0-9.31-5.84,37.82,37.82,0,0,0-10.66-2.66,78.35,78.35,0,0,0-11.05-.37A217.82,217.82,0,0,0,272.26,232.32Z" style="fill: rgb(38, 50, 56); transform-origin: 356.025px 283.332px;" id="eld0j6cjzrwv8" class="animable"></path><path d="M130,148.32c1.72-2.85,9.43-11.38,16.5-16.62,3.43-2.54,14-8.79,16.2-6.31s-.79,4.59-.79,4.59,4.88-2,6.82.72-2.75,5.82-2.75,5.82,5.16-1.66,6.9,1.17-3.49,5.18-3.49,5.18,4.65-1.74,5.1,1.2c.55,3.52-8.38,5.76-12,8.76-.83.68-15.83,15-15.83,15Z" style="fill: rgb(211, 118, 106); transform-origin: 152.257px 146.325px;" id="el6nrga7velph" class="animable"></path><path d="M169.36,143c-6.56,1.66-9.15,3.52-13.74,8.35-.09.09-.25,0-.16-.12,4.06-5.14,7-7.94,13.84-8.55C169.64,142.6,169.68,142.88,169.36,143Z" style="fill: rgb(38, 50, 56); transform-origin: 162.506px 147.026px;" id="el3ukofu1c5a6" class="animable"></path><path d="M166.24,136.37c-6.66,2.32-9.49,4.31-14.67,9-.07.07-.19,0-.13-.12,4.7-5,7.67-7.77,14.63-9.21C166.39,136,166.55,136.26,166.24,136.37Z" style="fill: rgb(38, 50, 56); transform-origin: 158.915px 140.717px;" id="elth96n9f3d1" class="animable"></path><path d="M161.39,130.2c-6.29,2.7-9.48,4.76-13.93,10a.13.13,0,0,1-.2-.15c4-5.76,8-8.35,14-10C161.7,129.9,161.79,130,161.39,130.2Z" style="fill: rgb(38, 50, 56); transform-origin: 154.448px 135.102px;" id="eloodxuyrvegg" class="animable"></path><path d="M144.51,172.16s8.06-2.67,11.34-4.62,12.82-13.73,10.39-15.93c-3.13-2.85-10,2.86-13,6.1,0,0-7.24-6.6-13-3.56S144.51,172.16,144.51,172.16Z" style="fill: rgb(211, 118, 106); transform-origin: 152.544px 161.498px;" id="eldc069f6zvck" class="animable"></path><path d="M165.12,151.11c-4.72-.54-8.37,4-11.51,6.88a.38.38,0,0,1-.63-.1c-3.22-2.56-8.51-5.24-12.67-4a.1.1,0,0,1-.07-.18c4.28-1.94,9.69.26,13,3.3,3.17-3,7-7.4,11.86-5.95A0,0,0,0,1,165.12,151.11Z" style="fill: rgb(38, 50, 56); transform-origin: 152.66px 154.445px;" id="elvc93mwkiv1q" class="animable"></path><path d="M214.55,116.85c-3.2-.95-15.26-3-24-2.09-4.24.44-16.3,3-16.22,6.26s3.68,2.85,3.68,2.85-4.94,1.84-4.55,5.14,5.95,2.44,5.95,2.44-4.93,2.26-4.31,5.52,6.07,1.47,6.07,1.47-4.61,1.85-3,4.32c2,3,10.07-1.4,14.79-1.64,1.07-.06,21.8.42,21.8.42Z" style="fill: rgb(211, 118, 106); transform-origin: 194.099px 129.168px;" id="elf7xqipn8p0b" class="animable"></path><path d="M181.24,138.47c6-3.2,9.13-3.57,15.78-3.1.13,0,.17-.18,0-.2-6.47-1-10.51-1.16-16,3C180.8,138.39,181,138.62,181.24,138.47Z" style="fill: rgb(38, 50, 56); transform-origin: 189.029px 136.548px;" id="elwwtoym5t8i" class="animable"></path><path d="M179.11,131.5c6.48-2.78,9.91-3.21,16.91-3.23.1,0,.11-.17,0-.17-6.87-.56-10.9-.58-17,3.05C178.74,131.32,178.81,131.63,179.11,131.5Z" style="fill: rgb(38, 50, 56); transform-origin: 187.471px 129.678px;" id="elvgabd5krjf" class="animable"></path><path d="M178.53,123.67c6.48-2.24,10.21-2.87,17-2a.13.13,0,0,0,.05-.25c-6.85-1.54-11.52-.79-17.11,2.07C178.1,123.66,178.12,123.81,178.53,123.67Z" style="fill: rgb(38, 50, 56); transform-origin: 186.933px 122.181px;" id="el60zesnan9le" class="animable"></path><path d="M219.28,143.3s-7.75,3.45-11.49,4.22-18.72-1.5-18.41-4.76c.39-4.21,9.3-4.61,13.69-4.23,0,0,.9-9.75,7.23-11.42S219.28,143.3,219.28,143.3Z" style="fill: rgb(211, 118, 106); transform-origin: 204.328px 137.335px;" id="elrdehmu79hms" class="animable"></path><path d="M189.87,141.64c3.13-3.59,8.86-2.72,13.14-2.67a.4.4,0,0,0,.4-.51c.65-4.06,2.75-9.6,6.66-11.49a.1.1,0,0,0-.07-.18c-4.47,1.45-7,6.72-7.4,11.22-4.4-.12-10.18-.73-12.77,3.6C189.82,141.63,189.85,141.66,189.87,141.64Z" style="fill: rgb(38, 50, 56); transform-origin: 199.969px 134.218px;" id="elvma59k98fdd" class="animable"></path><path d="M199.46,181.12c22.63-7.6,55.39-34.41,50.8-43.94-4.45-9.25-19.24-17.62-37.23-20.77-2.62-.46-1.38,4.75-1.4,14.11,0,4.43-6.14,17.15-2.45,16.65,2.09-.28,7.3.79,9,1.21,1.41.34-17.9,16.31-25.65,22C180.16,179.34,193.4,183.16,199.46,181.12Z" style="fill: rgb(211, 118, 106); transform-origin: 219.061px 149.019px;" id="elywv9yyt79dn" class="animable"></path><path d="M214.28,174.32a88,88,0,0,1-14.82,6.8c-5.29,1.77-16-.9-10.47-7.58Z" style="fill: rgb(38, 50, 56); transform-origin: 200.863px 177.596px;" id="elgoxvp5lxdl" class="animable"></path><path d="M181.56,269.44c.22.1,53.13-40.59,53.44-41.5.42-1.28-24.11-44.89-40.52-54.36-4.11-2.37-17.82.17-20.82,9.92C163.76,215.82,180.77,269.06,181.56,269.44Z" style="fill: rgb(255, 199, 39); transform-origin: 202.789px 221.096px;" id="eliovtzcjq77p" class="animable"></path><path d="M226.13,211.75c-.39.67-.81,1.33-1.25,2a22.58,22.58,0,0,1-4,4.46,24.13,24.13,0,0,1-5.11,3.18,19.21,19.21,0,0,1-5.78,1.69,22.89,22.89,0,0,1-6-.06c-.56-.08-1.12-.17-1.67-.28l-.34-.07a63.24,63.24,0,0,1-9.51-3c-1.87-.7-3.73-1.42-5.63-2a34,34,0,0,0-3.72-1l-.35-.07c-.58-.11-1.16-.19-1.74-.25a12.31,12.31,0,0,0-5.83.73l-.69.28-.66.34-.33.17-1,.57c-.48.32-1,.64-1.41,1,0-.08,0-.16,0-.24.43-.32.87-.63,1.31-.92l.65-.39.32-.19.34-.18.67-.34c.23-.11.46-.2.7-.29a12.52,12.52,0,0,1,5.94-.76c.61.06,1.21.15,1.81.26l.35.07a34.22,34.22,0,0,1,3.7,1c1.91.61,3.78,1.33,5.65,2a60.23,60.23,0,0,0,9.6,3l.35.07c.5.1,1,.18,1.51.25a21.26,21.26,0,0,0,20.62-9.18c.48-.69.92-1.4,1.33-2.12ZM214.86,200.5l-.27.22-.37.32a22.26,22.26,0,0,0-3.91,4.58c-2.2,3.39-3.48,7.23-5.05,10.89a33.49,33.49,0,0,1-2.75,5.28c-.13.2-.27.4-.41.59l-.19.27a19.78,19.78,0,0,1-3.34,3.56,20.4,20.4,0,0,1-5.08,3.08l-.67.31c-.23.1-.47.16-.7.25-.47.16-.94.33-1.41.47l-1.45.34a6,6,0,0,1-.74.12l-.73.1c-4,.5-8-.29-12-.07a29.93,29.93,0,0,0-3,.28h-.05l-.35.07a.68.68,0,0,0,0,.14.28.28,0,0,0,0,.09l.4-.08a29.79,29.79,0,0,1,3-.27c4-.21,8,.59,12,.1l.75-.1a6,6,0,0,0,.74-.12l1.47-.34c.48-.14,1-.32,1.43-.47.24-.09.48-.15.71-.26l.69-.31a20.15,20.15,0,0,0,8.64-6.83l.2-.27.33-.48a35.11,35.11,0,0,0,2.79-5.33c1.59-3.67,2.87-7.49,5.05-10.82a21,21,0,0,1,4.37-5l.27-.22a21.79,21.79,0,0,1,2.44-1.71l-.18-.27A21.15,21.15,0,0,0,214.86,200.5Zm3.9,1.29c-1.16-.4-2.32-.8-3.5-1.17l-.4-.12a40.61,40.61,0,0,0-7.72-1.7,22.41,22.41,0,0,0-6,.13,19.34,19.34,0,0,0-5.73,1.86,24.35,24.35,0,0,0-5,3.35,22.43,22.43,0,0,0-3.9,4.58,44,44,0,0,0-3.69,7.59c0,.08-.07.16-.1.23-.41,1-.83,2.06-1.26,3.07a33.54,33.54,0,0,1-2.76,5.28,19.79,19.79,0,0,1-3.94,4.43A20.28,20.28,0,0,1,172.4,231l0,.18a.68.68,0,0,0,0,.14l.33-.21a20.57,20.57,0,0,0,2.15-1.55,20.17,20.17,0,0,0,4-4.48,34.7,34.7,0,0,0,2.8-5.33c.45-1,.87-2.09,1.3-3.13a2.29,2.29,0,0,1,.1-.23,43.27,43.27,0,0,1,3.64-7.46,21.28,21.28,0,0,1,20.32-9.82,39.14,39.14,0,0,1,7.48,1.62,2.64,2.64,0,0,1,.4.12c1.24.38,2.46.79,3.68,1.2l1.53.52c-.08-.13-.16-.25-.25-.37ZM197.68,177c-.06.07-.12.13-.17.2-.42.47-.83.95-1.25,1.41a34.87,34.87,0,0,1-4.31,4.11c-.43.33-.87.65-1.33,1l-.28.18a19.64,19.64,0,0,1-3.55,1.78,20.5,20.5,0,0,1-5.79,1.28l-.75.07c-.24,0-.49,0-.74,0-.49,0-1,0-1.49,0l-1.48-.15a4.43,4.43,0,0,1-.73-.11l-.73-.15c-.56-.11-1.12-.26-1.66-.41l-.17-.06A1.31,1.31,0,0,1,173,186a2.68,2.68,0,0,0-.07.27l.1,0,.16.05q.92.28,1.86.48l.74.15a6.17,6.17,0,0,0,.75.12l1.5.15c.5,0,1,0,1.51,0,.25,0,.5,0,.75,0l.75-.08a20.49,20.49,0,0,0,5.88-1.28,19.3,19.3,0,0,0,3.74-1.89l.29-.18c.42-.28.82-.57,1.21-.87a34.24,34.24,0,0,0,4.37-4.14l1.32-1.49.17-.19c.19-.22.38-.45.58-.67l-.26-.21C198.1,176.52,197.89,176.77,197.68,177Zm-4.12,8.11c-.9-.38-1.77-.81-2.63-1.27l-.31-.17a70.68,70.68,0,0,1-7.25-4.76l-.12-.09-.18-.13c-1.21-.87-2.41-1.75-3.65-2.59a1.88,1.88,0,0,0-.23.16c1.22.84,2.42,1.71,3.63,2.58l.17.13.22.16a72.09,72.09,0,0,0,7.13,4.72l.3.17c.91.5,1.84.95,2.8,1.36a23,23,0,0,0,5.79,1.65,19.6,19.6,0,0,0,6-.11,25.78,25.78,0,0,0,2.86-.67l-.23-.27A20.55,20.55,0,0,1,193.56,185.12Zm7.81-6.13a28.2,28.2,0,0,0-3.37-1.83l-.32-.15-.84-.34a12.67,12.67,0,0,0-5.94-.83l-.75.1-.73.15-.37.08-.37.1-.72.21a20.38,20.38,0,0,0-2.8,1.11c-.72.34-1.41.71-2.09,1.11l-.25.15c-1,.58-1.88,1.21-2.79,1.86-1.62,1.18-3.17,2.44-4.71,3.71l-2.07,1.69-.25.21-.14.11a1.42,1.42,0,0,0-.05.22c.12-.09.24-.18.35-.28l.26-.2,2-1.62c1.55-1.25,3.1-2.52,4.72-3.68.92-.66,1.87-1.3,2.84-1.89a2.2,2.2,0,0,0,.26-.15c.65-.38,1.32-.73,2-1.05a21.23,21.23,0,0,1,2.77-1.09l.72-.2.36-.1.37-.08.72-.15.74-.1a12.34,12.34,0,0,1,5.82.84l.76.31.32.14A30.64,30.64,0,0,1,202,179.7l.29.2C202,179.58,201.68,179.27,201.37,179Zm14.21,63.55a22.92,22.92,0,0,0-5.73-1.82,19.61,19.61,0,0,0-6-.08,24,24,0,0,0-5.82,1.55,22.58,22.58,0,0,0-5.18,3.08,51.72,51.72,0,0,0-6.88,7.08l-.17.19c-.41.48-.82,1-1.24,1.41a34.15,34.15,0,0,1-4.31,4.11,15.48,15.48,0,0,1-1.34.95l-.27.18-.3.19.09.31.52-.33.27-.18a15,15,0,0,0,1.22-.87,34.21,34.21,0,0,0,4.37-4.14l1.32-1.49c0-.06.11-.12.16-.19a52.28,52.28,0,0,1,6.78-6.93c6.16-5,15.23-6.32,22.41-2.74a5,5,0,0,1,.52.26l.27-.21C216,242.75,215.8,242.64,215.58,242.54Zm-33.74,17.91c-.9-.38-1.78-.81-2.64-1.27l-.31-.17c-.26-.14-.53-.29-.79-.45,0,.13.07.26.11.39a3.38,3.38,0,0,0,.41.24,2.38,2.38,0,0,0,.31.17,30,30,0,0,0,2.79,1.37,22.52,22.52,0,0,0,5.79,1.64,18.14,18.14,0,0,0,3.21.17l.48-.36A19.88,19.88,0,0,1,181.84,260.45Zm13.5-2.19c-1.62-1.17-3.24-2.35-4.92-3.44a31.26,31.26,0,0,0-4.15-2.33l-.32-.14-.84-.34a12.51,12.51,0,0,0-5.93-.84l-.75.1-.73.16-.37.08-.37.1-.58.16c0,.07,0,.14.05.21l.59-.16.36-.1.36-.08.73-.15.74-.09a12.34,12.34,0,0,1,5.82.83l.75.31.33.14a29.94,29.94,0,0,1,4.17,2.35c1.67,1.09,3.28,2.28,4.9,3.45l.44.32.22-.18Z" style="fill: rgb(255, 255, 255); transform-origin: 198.62px 219.154px;" id="eltx67kanzpfb" class="animable"></path><path d="M174.9,195.68c-22.21,2.61-58.23,1.62-61.26-8.51-3-9.84,11.34-33.42,17.2-40.2,1.74-2,4.39,3.69,10.71,10.59,3,3.27,16.1,8.53,13,10.65-1.74,1.2-9.33,7.65-7.29,9.2,1.15.88,11.91,2.81,26.81,6.13C192,187.53,181.25,194.94,174.9,195.68Z" style="fill: rgb(211, 118, 106); transform-origin: 148.586px 171.736px;" id="el9n3mzeuto07" class="animable"></path><path d="M177.32,182.64c3.88-.45,7.78,3.13,9.41,10.93s-3.75,24.28-8.66,23.91c-6.71-.5-5.7-18.11-4.75-24.65C174.24,186.58,175.62,182.84,177.32,182.64Z" style="fill: rgb(211, 118, 106); transform-origin: 179.83px 200.044px;" id="eldft65tfe18k" class="animable"></path><path d="M193.29,184.07c-2.62,1.36-10.52-1.08-14.65-4.3-.28-.22-1.16-3.46-2.4-7.35-.77-2.36-1.68-5-2.68-7.28l16.06-2.74a40.25,40.25,0,0,0,2.44,9.5,5.26,5.26,0,0,0,.51.91,1,1,0,0,1,.09.15C193.73,174.64,197.41,181.94,193.29,184.07Z" style="fill: rgb(211, 118, 106); transform-origin: 184.378px 173.427px;" id="eloo3ope98yrt" class="animable"></path><path d="M176,171.75c4.83,3.11,11.19,5.45,17.16,2.07-.21-.37-.37-.66-.51-.86a.55.55,0,0,1-.08-.15,4.2,4.2,0,0,1-.51-.91,40,40,0,0,1-2.45-9.5l-16.06,2.74C174.47,167.23,175.3,169.58,176,171.75Z" style="fill: rgb(38, 50, 56); transform-origin: 183.355px 168.94px;" id="el5fh73p7tmkr" class="animable"></path><path d="M163.26,149.79c.66,5.84,9.84,19.53,14.94,21.26,7.4,2.51,16.29-.8,17.61-9,1.27-7.91-11-25.55-16.4-26.79C171.46,133.48,162.28,141.18,163.26,149.79Z" style="fill: rgb(211, 118, 106); transform-origin: 179.545px 153.437px;" id="el91ob07zkmiu" class="animable"></path><path d="M181,151.87s0,.1,0,.13c.68.88,1.32,2,.72,2.89,0,0,0,.07,0,0C182.65,154.07,181.8,152.6,181,151.87Z" style="fill: rgb(38, 50, 56); transform-origin: 181.563px 153.396px;" id="elqfhbzahcdga" class="animable"></path><path d="M179.53,151.52c-1.53.94.47,3.92,1.88,3S180.81,150.73,179.53,151.52Z" style="fill: rgb(38, 50, 56); transform-origin: 180.436px 153.039px;" id="elkslbpxkni7l" class="animable"></path><path d="M186.34,148s.11,0,.13,0c.59.94,1.42,1.92,2.46,1.67,0,0,.06,0,0,0C187.84,150.33,186.75,149,186.34,148Z" style="fill: rgb(38, 50, 56); transform-origin: 187.648px 148.923px;" id="elkgyylhebki8" class="animable"></path><path d="M186.52,146.52c1.41-1.11,3.52,1.79,2.22,2.81S185.34,147.44,186.52,146.52Z" style="fill: rgb(38, 50, 56); transform-origin: 187.66px 147.907px;" id="elpjip14f8zlk" class="animable"></path><path d="M177.56,151.19a14.5,14.5,0,0,0,1.37-.55,2.37,2.37,0,0,0,1.28-.84.77.77,0,0,0-.17-.91,1.87,1.87,0,0,0-1.9-.1,2.79,2.79,0,0,0-1.53,1.27A.81.81,0,0,0,177.56,151.19Z" style="fill: rgb(38, 50, 56); transform-origin: 178.41px 149.899px;" id="elhw9yffpsau" class="animable"></path><path d="M186.78,144.66a13.47,13.47,0,0,1-1.39.49,2.33,2.33,0,0,1-1.51.22.77.77,0,0,1-.48-.79,1.92,1.92,0,0,1,1.36-1.34,2.79,2.79,0,0,1,2-.06A.81.81,0,0,1,186.78,144.66Z" style="fill: rgb(38, 50, 56); transform-origin: 185.324px 144.217px;" id="elkdb6kklh70i" class="animable"></path><path d="M185.89,161a1.66,1.66,0,0,0,1.14,0,3,3,0,0,0,.84-.89,0,0,0,0,1,.07,0,1.49,1.49,0,0,1-.84,1.28,1.17,1.17,0,0,1-1.27-.33C185.78,161.07,185.84,161,185.89,161Z" style="fill: rgb(38, 50, 56); transform-origin: 186.876px 160.784px;" id="elj5on7ne385" class="animable"></path><path d="M185,157.6a3.82,3.82,0,0,0,3,0,4.91,4.91,0,0,0,1.16-.7l.2-.17c.06-.06.12-.1.18-.17a.27.27,0,0,0,0-.33h0a.27.27,0,0,0-.07-.08h0l-.06-.08c-.45-.72-1.25-1.76-1.25-1.76.35,0,2.07-.33,1.8-.69a56.84,56.84,0,0,0-7.58-8.69c-.09-.09-.23,0-.15.13,2,2.92,4.58,5.46,6.67,8.37a6.41,6.41,0,0,0-1.78.54c-.08.09,1.57,2,1.75,2.31a.1.1,0,0,0,0,0,5.27,5.27,0,0,1-3.93,1.17C184.94,157.45,184.91,157.56,185,157.6Z" style="fill: rgb(38, 50, 56); transform-origin: 186.097px 151.4px;" id="elykyps98tcij" class="animable"></path><path d="M188.55,156.81a4.44,4.44,0,0,1-.72,2.15,2,2,0,0,1-1,.75c-.87.3-1.34-.37-1.59-1a5,5,0,0,1-.27-1.11A5.8,5.8,0,0,0,188.55,156.81Z" style="fill: rgb(38, 50, 56); transform-origin: 186.76px 158.297px;" id="el923ai6x0utd" class="animable"></path><path d="M187.83,159a2,2,0,0,1-1,.75c-.87.3-1.34-.37-1.59-1A2.08,2.08,0,0,1,187.83,159Z" style="fill: rgb(255, 153, 186); transform-origin: 186.535px 159.117px;" id="el1o1epjo8f58" class="animable"></path><path d="M184.56,138.18c-2.74,6.38-12.53,5.54-12.53,5.54a6.24,6.24,0,0,1-3.23,6.71s4.22,8.79,2.06,10.13c-3.3,2.06-11.38-8.46-11.73-11.31s2.09-5.17,2.09-5.17a6.36,6.36,0,0,1,.18-4.67c1.15-3.14,10.37-5.73,10.37-5.73a8.52,8.52,0,0,1,.29-3.93,2.4,2.4,0,0,1,3.1-1.58,5.77,5.77,0,0,0,.48,2.52c1.13,2.64,3.09,1.4,1.69-.77a4,4,0,0,0-2.17-1.75c.06-2,1.35-3.49,2.79-3.34C180.56,125.11,186.84,132.89,184.56,138.18Z" style="fill: rgb(38, 50, 56); transform-origin: 172.073px 142.823px;" id="eltiopogrck99" class="animable"></path><path d="M171.7,160.54s-5.52-3.24-7.14-1.06,4.06,7.94,7,7.72a2.84,2.84,0,0,0,2.83-3Z" style="fill: rgb(211, 118, 106); transform-origin: 169.335px 162.966px;" id="elhkuc6ak1qze" class="animable"></path><path d="M166.23,161.09s0,.08,0,.07c2.11-.09,3.8,1.13,5.25,2.54a1.58,1.58,0,0,0-2.32.59.06.06,0,0,0,.09.07,1.76,1.76,0,0,1,2-.24,8.34,8.34,0,0,1,1.48,1c.16.12.41-.1.26-.25l0,0C172,162.57,168.77,160.2,166.23,161.09Z" style="fill: rgb(38, 50, 56); transform-origin: 169.633px 163.026px;" id="el0g9039eab5v8" class="animable"></path><path d="M184.29,138.75a8.5,8.5,0,0,1,1.79,1.59,8,8,0,0,1,1.31,2,9.71,9.71,0,0,1-.88-.81c-.29-.28-.54-.57-.81-.86A12.82,12.82,0,0,1,184.29,138.75Z" style="fill: rgb(38, 50, 56); transform-origin: 185.84px 140.545px;" id="elmbwwa22r6s" class="animable"></path><path d="M171.78,149c0,1.38-2.05,6,.23,6,1.46,0,.49-3,.18-3.94A8.82,8.82,0,0,1,171.78,149Z" style="fill: rgb(235, 235, 235); transform-origin: 171.863px 152px;" id="eldwu6ot4i8jj" class="animable"></path><path d="M173.52,145.66c0,.93-1.2,4,.13,4,.84,0,.28-2,.11-2.65A6.39,6.39,0,0,1,173.52,145.66Z" style="fill: rgb(235, 235, 235); transform-origin: 173.562px 147.66px;" id="el1v2yn7hi7un" class="animable"></path><path d="M430.16,300c0,9.77-6.13,17.71-13.74,17.8H336.74v-35.6h79.68C424,282.32,430.16,290.26,430.16,300Z" style="fill: rgb(55, 71, 79); transform-origin: 383.45px 300px;" id="elxv7bvadm2fq" class="animable"></path><ellipse cx="336.73" cy="300.03" rx="13.88" ry="17.8" style="fill: rgb(38, 50, 56); transform-origin: 336.73px 300.03px;" id="el5hwe8vkxz4b" class="animable"></ellipse><ellipse cx="336.73" cy="300.03" rx="7.27" ry="9.32" style="fill: rgb(199, 199, 199); transform-origin: 336.73px 300.03px;" id="elpp1afdregw" class="animable"></ellipse></g><g id="freepik--Dumbell--inject-127" class="animable" style="transform-origin: 405px 409.99px;"><rect x="368.81" y="393.33" width="14.59" height="33.32" style="fill: rgb(69, 90, 100); transform-origin: 376.105px 409.99px;" id="el4s87bla9w3i" class="animable"></rect><rect x="361.8" y="396.91" width="7.01" height="26.16" style="fill: rgb(69, 90, 100); transform-origin: 365.305px 409.99px;" id="elt39w0jvls6" class="animable"></rect><rect x="365.31" y="396.91" width="3.51" height="26.17" style="fill: rgb(55, 71, 79); transform-origin: 367.065px 409.995px;" id="elhmkzwh1wm6" class="animable"></rect><g id="el0a7u2o1o738"><rect x="426.6" y="393.33" width="14.59" height="33.32" style="fill: rgb(69, 90, 100); transform-origin: 433.895px 409.99px; transform: rotate(180deg);" class="animable"></rect></g><g id="el2xqsuqn7kuc"><rect x="441.19" y="396.91" width="7.01" height="26.16" style="fill: rgb(69, 90, 100); transform-origin: 444.695px 409.99px; transform: rotate(180deg);" class="animable"></rect></g><rect x="441.19" y="396.9" width="3.51" height="26.16" style="fill: rgb(55, 71, 79); transform-origin: 442.945px 409.98px;" id="elykz6e90f95" class="animable"></rect><rect x="383.4" y="403.66" width="43.2" height="12.65" style="fill: rgb(55, 71, 79); transform-origin: 405px 409.985px;" id="el80ty5up9glq" class="animable"></rect></g><g id="freepik--Bottle--inject-127" class="animable" style="transform-origin: 150.14px 390.73px;"><rect x="146.46" y="355.02" width="7.34" height="8.44" style="fill: rgb(219, 219, 219); transform-origin: 150.13px 359.24px;" id="elubjfr89zusl" class="animable"></rect><rect x="144.15" y="360.73" width="11.97" height="9.64" style="fill: rgb(199, 199, 199); transform-origin: 150.135px 365.55px;" id="eltgkwxiwsq2k" class="animable"></rect><path d="M164.37,382.31v44.13H135.91V382.31c0-8.73,5.49-15.47,14.22-15.47S164.37,373.58,164.37,382.31Z" style="fill: rgb(255, 199, 39); transform-origin: 150.14px 396.64px;" id="elxlarujnztg" class="animable"></path><rect x="135.91" y="390.09" width="28.46" height="7.48" style="fill: rgb(69, 90, 100); transform-origin: 150.14px 393.83px;" id="el4pdx7z2hc8y" class="animable"></rect><rect x="135.91" y="401.05" width="28.46" height="3.74" style="fill: rgb(69, 90, 100); transform-origin: 150.14px 402.92px;" id="el2k9vgb3x7vf" class="animable"></rect></g><defs>     <filter id="active" height="200%">         <feMorphology in="SourceAlpha" result="DILATED" operator="dilate" radius="2"></feMorphology>                <feFlood flood-color="#32DFEC" flood-opacity="1" result="PINK"></feFlood>        <feComposite in="PINK" in2="DILATED" operator="in" result="OUTLINE"></feComposite>        <feMerge>            <feMergeNode in="OUTLINE"></feMergeNode>            <feMergeNode in="SourceGraphic"></feMergeNode>        </feMerge>    </filter>    <filter id="hover" height="200%">        <feMorphology in="SourceAlpha" result="DILATED" operator="dilate" radius="2"></feMorphology>                <feFlood flood-color="#ff0000" flood-opacity="0.5" result="PINK"></feFlood>        <feComposite in="PINK" in2="DILATED" operator="in" result="OUTLINE"></feComposite>        <feMerge>            <feMergeNode in="OUTLINE"></feMergeNode>            <feMergeNode in="SourceGraphic"></feMergeNode>        </feMerge>            <feColorMatrix type="matrix" values="0   0   0   0   0                0   1   0   0   0                0   0   0   0   0                0   0   0   1   0 "></feColorMatrix>    </filter></defs></svg>